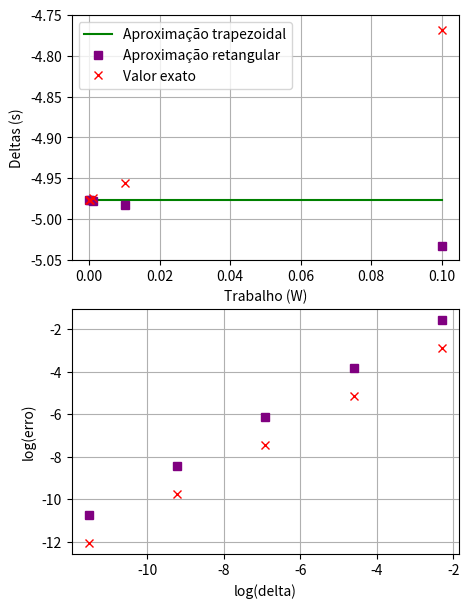

The script that saved this image:
# -*- coding: utf-8 -*-
"""
Created on Thu May  4 17:53:31 2023

[redacted]
"""

#%% Importar libraries e diretorio para figuras

import matplotlib.pyplot as plt
import numpy as np
import os

dir_figs = './figures/'
if not os.path.exists(dir_figs): 
    os.mkdir(dir_figs)

#%% Aproximação retangular

# Aproximação retangular:
# I = dx * np.sum(f[0:N]) = dt * np.sum(f[0:N] * vx[0:N])

def integral_retangular(f, v, iInicial, iFinal, dt):
    N = int((iFinal - iInicial) / dt)
    
    if N < 1:
        raise ValueError('Número de subintervalos inválido')
        
    integral = dt * sum(f[0:N]*v[0:N])
    return integral

#%% Aproximação trapezoidal

# Aproximação trapezial:
# I = dx * (f[0] + f[N])/2 + np.sum(f[1:N]) = dt * (f[0]*vx[0] + f[N]*vx[N])/2 + np.sum(f[1:N] * v[1:N])     

def integral_trapezoidal(f, v, iInicial, iFinal, dt):
    N = int((iFinal - iInicial) / dt)
    
    if N < 1:
        raise ValueError('Número de subintervalos inválido')
        
    integral = dt * ((f[0]*v[0] + f[N]*v[N])/2 + sum(f[1:N]*v[1:N]))
    return integral

#%% Função para regressão linear

def lin_reg(x, y, print_res=0):
    
    if len(x) != len(y):
        raise ValueError('ERROR: x and y must be the same length in lin_reg(x, y)!')
    N = len(x)
    if N < 3:
        raise ValueError('ERROR: N must be higher than 2')
    
    # summations
    s_x = np.sum(x)
    s_y = np.sum(y)
    s_xy = np.sum(x * y)
    s_x2 = np.sum(x ** 2)
    s_y2 = np.sum(y ** 2)
    
    # linear regression parameters
    m = (N * s_xy - s_x * s_y) / (N * s_x2 - s_x ** 2)
    b = (s_x2 * s_y - s_x * s_xy) / (N * s_x2 - s_x ** 2)
    
    # squared correlation coefficient
    r2 = ((N * s_xy - s_x * s_y)**2) / ((N * s_x2 - s_x ** 2)*(N * s_y2 - s_y ** 2))

    # errors
    delta_m = np.abs(m) * np.sqrt((1 / r2 - 1) / (N - 2))
    delta_b = delta_m * np.sqrt(s_x2 / N)
    
    if print_res == 1:    # For printing
        print(f"m = {m}")
        print(f"b = {b}")
        print(f"r² = {r2}")
        print(f"delta_m = {delta_m}")
        print(f"delta_b = {delta_b}")
        
    
    return m, b, r2, delta_m, delta_b

#%% Método de Euler (Complexo com RA) - 2 dimensão

PI = np.pi
p_ar = 1.225  # kg/m3

t0 = 0
tf = 1
dt = 0.0001

g = 9.8
x0 = 0
y0 = 0
v0 = 100 * 1000/3600  # 130 km/h --> m/s
ang = 10  # 10 graus
v0x = v0 * np.cos(np.radians(ang))
v0y = v0 * np.sin(np.radians(ang))


vt = 100 * 1000/3600  # 100 km/h --> m/s

m = 0.057  # kg


D = g/(vt**2)

  
#%% Calculo do trabalho para cada delta utilizando Aproximação retangular e trapezial

    
iInicial = 0
iFinal = 0.4

N = iFinal/dt

TrabalhoExato = np.array([-4.9768522, -4.9768522, -4.9768522, -4.9768522, -4.9768522])

ValoresTrabalhoRetangulo = np.array([])
ValoresTrabalhoTrapezio = np.array([])

ErrosRetangulo = np.array([])
ErrosTrapezio = np.array([])

deltas = np.array([0.1, 0.01, 0.001, 0.0001, 0.00001])

for dt in deltas:
    
    ###########################################################################
    
    Nt = int(np.ceil((tf - t0) / dt) + 1)

    t = np.linspace(t0, tf, Nt)

    y = np.zeros((Nt,)) # np.zeros((Nt,2))  faria com 2 colunas
    y[0] = y0

    x = np.zeros((Nt,)) # np.zeros((Nt,2))  faria com 2 colunas
    x[0] = x0  

    vx = np.zeros((Nt,))
    vx[0] = v0x
    vy = np.zeros((Nt,))
    vy[0] = v0y

    ax = np.zeros((Nt,))
    ay = np.zeros((Nt,))


    Ec = np.zeros((Nt,)) # Energia cinética
    Ec[0] = (1/2) * m * np.sqrt(v0x**2 + v0y**2)**2

    Ep = np.zeros((Nt,))# Energia potencial
    Ep[0] = 0 # partiu do solo

    Em = np.zeros((Nt,)) # Energia mecanica
    Em[0] = Ec[0] + Ep[0]

    FresX = np.zeros((Nt,)) # Forca de resistencia do ar segundo X

    FresY = np.zeros((Nt,)) # Forca de resistencia do ar segundo Y




    # Método de Euler Cromer
    for i in range(Nt - 1):
            
        vv = np.sqrt(vx[i]**2 + vy[i]**2) #intensidade
        
        ax[i]=-D*vv*vx[i]
        ay[i]=-g-D*vv*vy[i]
        
        vx[i+1]=vx[i]+ax[i]*dt
        vy[i+1]=vy[i]+ay[i]*dt
        
        x[i+1]=x[i]+vx[i+1]*dt
        y[i+1]=y[i]+vy[i+1]*dt
        
        
        Ec[i+1] = (1/2) * m * vv**2
        
        Ep[i+1] = m * g * y[i]
        
        # Deveria ser constante pois só tem forcas conservativas
        Em[i+1] = Ec[i+1] + Ep[i+1]
        
        FresX[i] = -D*vv*vx[i+1]*m
        FresY[i] = -D*vv*vy[i+1]*m
        
    ###########################################################################

    # Calcular o trabalho da Forca de resistencia
    
    # Aprox. retangular
    TxRet = integral_retangular(FresX, vx, iInicial, iFinal, dt)
    TyRet = integral_retangular(FresY, vy, iInicial, iFinal, dt)
    
    TrabalhoRetangulo = TxRet + TyRet
    
    # Aprox. trapezoidal
    
    TxTra = integral_trapezoidal(FresX, vx, iInicial, iFinal, dt)
    TyTra = integral_trapezoidal(FresY, vy, iInicial, iFinal, dt)
    
    TrabalhoTrapezio = TxTra + TyTra
    
    # Guardar valores e erros associados
    
    ValoresTrabalhoRetangulo = np.append(ValoresTrabalhoRetangulo,TrabalhoRetangulo)
    ErrosRetangulo = np.append(ErrosRetangulo, np.abs(TrabalhoRetangulo - TrabalhoExato[0]))

    ValoresTrabalhoTrapezio = np.append(ValoresTrabalhoTrapezio, TrabalhoTrapezio)
    ErrosTrapezio = np.append(ErrosTrapezio, np.abs(TrabalhoTrapezio - TrabalhoExato[0]))





fig, axs = plt.subplots(2, 1,figsize=(5,7)) # sharex=True faria com que o x fosse partilhado


# Aproximações

axs[0].plot(deltas, TrabalhoExato, color='green')

axs[0].plot(deltas, ValoresTrabalhoRetangulo, marker='s', linestyle='none', color='purple')

axs[0].plot(deltas, ValoresTrabalhoTrapezio, marker='x', linestyle='none', color='red')


axs[0].legend({"Aproximação retangular", "Aproximação trapezoidal", "Valor exato"})
axs[0].set_ylim(-5.05 ,-4.75)
axs[0].set_xlabel('Trabalho (W)')
axs[0].set_ylabel('Deltas (s)')
axs[0].grid()

# Erro log-log

log_deltas = np.log(deltas)
log_errosTrapezio = np.log(ErrosTrapezio)
log_errosRetangulo = np.log(ErrosRetangulo)

plt.plot(log_deltas, log_errosTrapezio, marker='s', linestyle='none', color='purple')
plt.plot(log_deltas, log_errosRetangulo, marker='x', linestyle='none', color='red')

m, b, r2, delta_m, delta_b = lin_reg(log_deltas, log_errosTrapezio, 1)
log_fit_trapezio = m*log_deltas + b

print("Aprox. trapezoidal --> erro =  e^",np.round(b,2)," * dt^",np.round(m,2)," (proporcional a dt)",sep="")



m, b, r2, delta_m, delta_b = lin_reg(log_deltas, log_errosRetangulo, 0)
log_fit_retangulo = m*log_deltas + b

print("Aprox. retangular --> erro = e^",np.round(b,2)," * dt^",np.round(m,2)," (proporcional a dt)",sep="")

  

#axs[1].plot(log_deltas, log_fit_trapezio, color='purple')
#axs[1].plot(log_deltas, log_fit_retangulo, color='red')


axs[1].set_xlabel('log(delta)')
axs[1].set_ylabel('log(erro)')
axs[1].grid()




#%% Gravar em PNG 


plt.savefig(dir_figs+'2.png') # Save the graph in png

plt.show() 

# Abrir um separador com o grafico
# Tools > Preferences > IPython console > Graphics > Graphics Backend > Backend: Automatic



